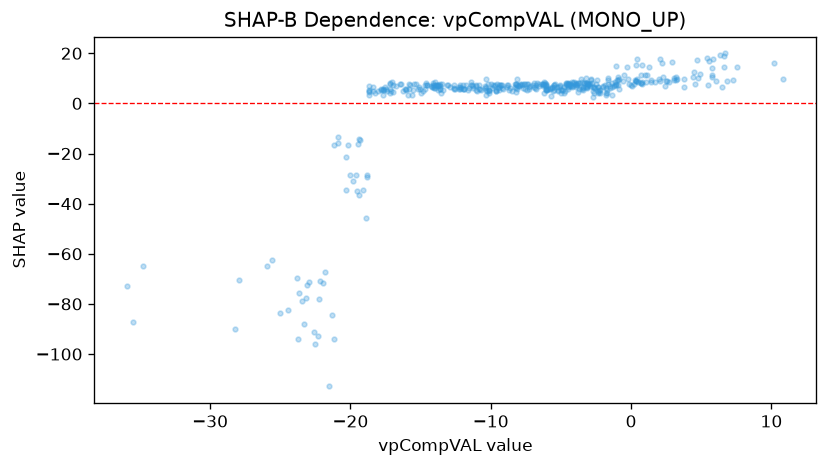

Data behind this chart, as committed beside it:
feature_value, shap_value
-3.423, 6.41
-2.746, 2.441
-4.2, 6.551
-0.9045, 9.494
0.4702, 8.701
0.7737, 7.574
-9.601, 4.812
-18.02, 4.81
-22.25, -77.91
-35.91, -73.04
7.521, 14.41
3.049, 9.483
6.81, 8.949
-2.231, 3.995
2.095, 17.78
2.302, 10.68
1.986, 9.71
5.796, 10.55
5.768, 14.2
6.632, 18.73
5.586, 17.04
-1.206, 6.981
0.03312, 6.815
-2.798, 8.31
-4.08, 8.6
-3.202, 10.2
-1.656, 10.11
0.7445, 8.464
0.009736, 7.189
0.7788, 15.16
3.083, 10.3
2.202, 16.14
4.452, 12.5
6.654, 14.36
10.17, 16.19
10.84, 9.917
3.799, 6.586
-3.423, 6.077
-3.178, 6.765
-3.478, 5.563
-0.31, 14.36
-6.274, 6.99
-1.484, 6.156
0.431, 17.84
0.3576, 15.41
0.9632, 11.39
4.397, 10.71
4.58, 7.826
-1.383, 8.22
0.6713, 8.167
1.145, 11.37
-7.979, 6.908
-1.627, 9.361
-3.168, 7.94
-3.515, 8.47
-2.572, 6.275
3.757, 9.666
-15.17, 5.813
-13.43, 5.167
-16.75, 6.789
... 374 more rows
